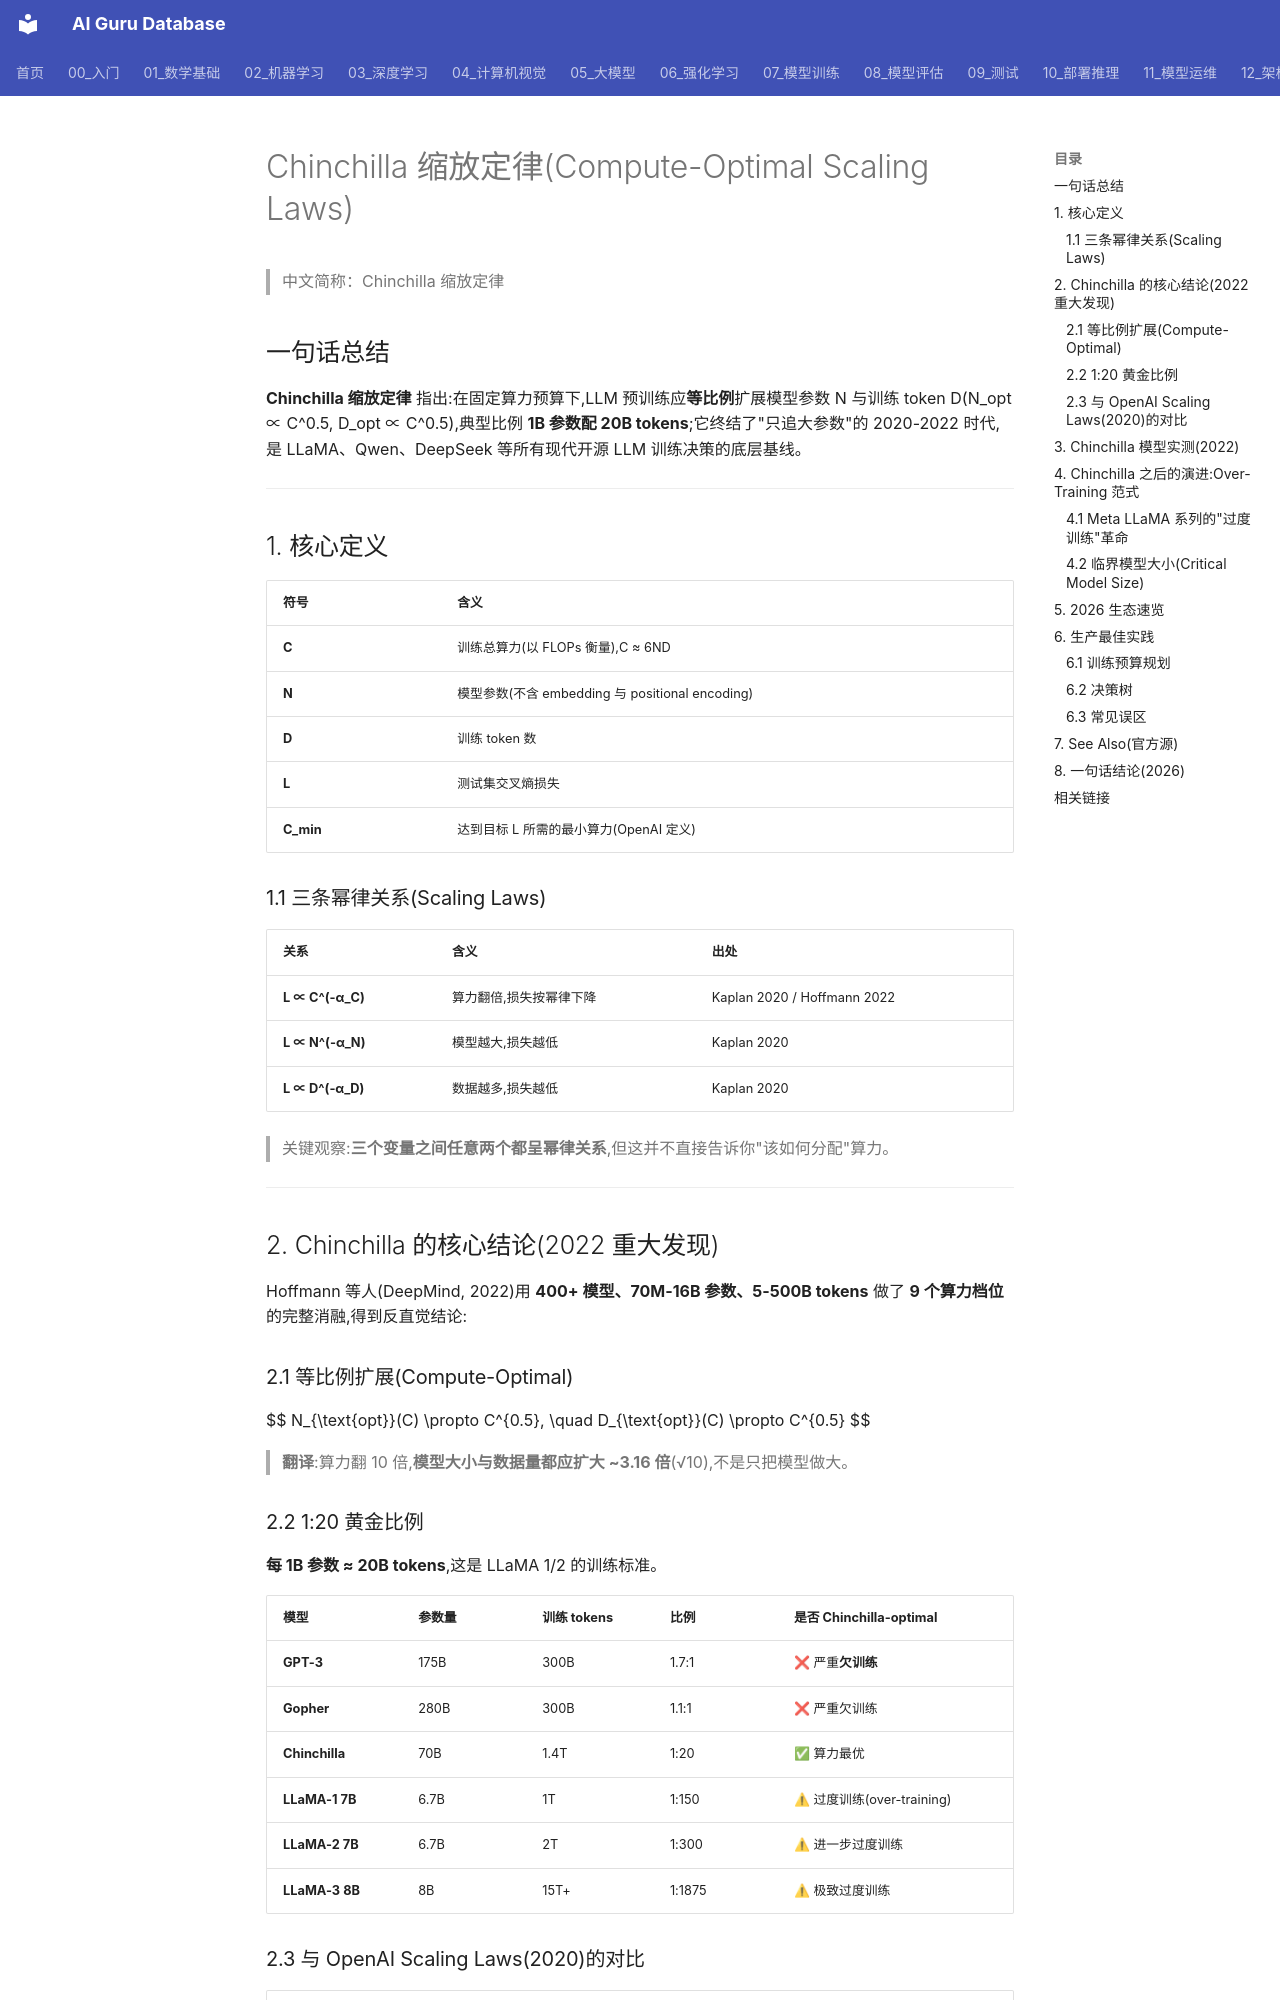

repository: ai-guru-global/ai-guru-database · page: 概念/LLM/chinchilla-scaling-laws/index.html · generator: mkdocs

---
title: Chinchilla 缩放定律(Compute-Optimal Scaling Laws)
category: concepts
tags:
  - llm
  - scaling-laws
  - chinchilla
  - compute-optimal
  - deepmind
  - pretraining
aliases:
  - Chinchilla Scaling Laws
  - Training Compute-Optimal Large Language Models
  - 计算最优缩放定律
relationships:
  - target: "概念/llm-architectures"
    type: related_to
  - target: "概念/emergent-abilities"
    type: related_to
  - target: "概念/test-time-compute"
    type: related_to
  - target: "概念/foundation-model"
    type: evolves_from
summary: Chinchilla 缩放定律(DeepMind, Hoffmann et al. 2022)是 LLM 预训练最重要的"算力-参数-数据"分配指南:在固定算力下,模型参数 N 与训练 token D 应**等比例扩展**(N_opt ∝ C^0.5, D_opt ∝ C^0.5),即每 1B 参数约需 20B tokens。Chinchilla 70B 用 1.4T tokens 训练后,以 1/4 算力超越 Gopher 280B,获 NeurIPS 2022 Outstanding Paper。
lifecycle: reviewed
tier: core
created: 2026-07-23
updated: 2026-07-23
sources:
  - arXiv:2203.15556
  - DeepMind 官方博客
  - NeurIPS 2022 Outstanding Paper
  - OpenAI Scaling Laws (Kaplan et al. 2020)
  - Llama 2 论文(Touvron et al. 2023)
  - Llama 3 论文(Meta AI 2024)
name_zh: "Chinchilla 缩放定律"
---

# Chinchilla 缩放定律(Compute-Optimal Scaling Laws)

> 中文简称：Chinchilla 缩放定律

## 一句话总结

**Chinchilla 缩放定律** 指出:在固定算力预算下,LLM 预训练应**等比例**扩展模型参数 N 与训练 token D(N_opt ∝ C^0.5, D_opt ∝ C^0.5),典型比例 **1B 参数配 20B tokens**;它终结了"只追大参数"的 2020-2022 时代,是 LLaMA、Qwen、DeepSeek 等所有现代开源 LLM 训练决策的底层基线。

---

## 1. 核心定义

| 符号 | 含义 |
|---|---|
| **C** | 训练总算力(以 FLOPs 衡量),C ≈ 6ND |
| **N** | 模型参数(不含 embedding 与 positional encoding) |
| **D** | 训练 token 数 |
| **L** | 测试集交叉熵损失 |
| **C_min** | 达到目标 L 所需的最小算力(OpenAI 定义) |

### 1.1 三条幂律关系(Scaling Laws)

| 关系 | 含义 | 出处 |
|---|---|---|
| **L ∝ C^(-α_C)** | 算力翻倍,损失按幂律下降 | Kaplan 2020 / Hoffmann 2022 |
| **L ∝ N^(-α_N)** | 模型越大,损失越低 | Kaplan 2020 |
| **L ∝ D^(-α_D)** | 数据越多,损失越低 | Kaplan 2020 |

> 关键观察:**三个变量之间任意两个都呈幂律关系**,但这并不直接告诉你"该如何分配"算力。

---

## 2. Chinchilla 的核心结论(2022 重大发现)

Hoffmann 等人(DeepMind, 2022)用 **400+ 模型、70M-16B 参数、5-500B tokens** 做了 **9 个算力档位** 的完整消融,得到反直觉结论:

### 2.1 等比例扩展(Compute-Optimal)

$$
N_{\text{opt}}(C) \propto C^{0.5}, \quad D_{\text{opt}}(C) \propto C^{0.5}
$$

> **翻译**:算力翻 10 倍,**模型大小与数据量都应扩大 ~3.16 倍**(√10),不是只把模型做大。
